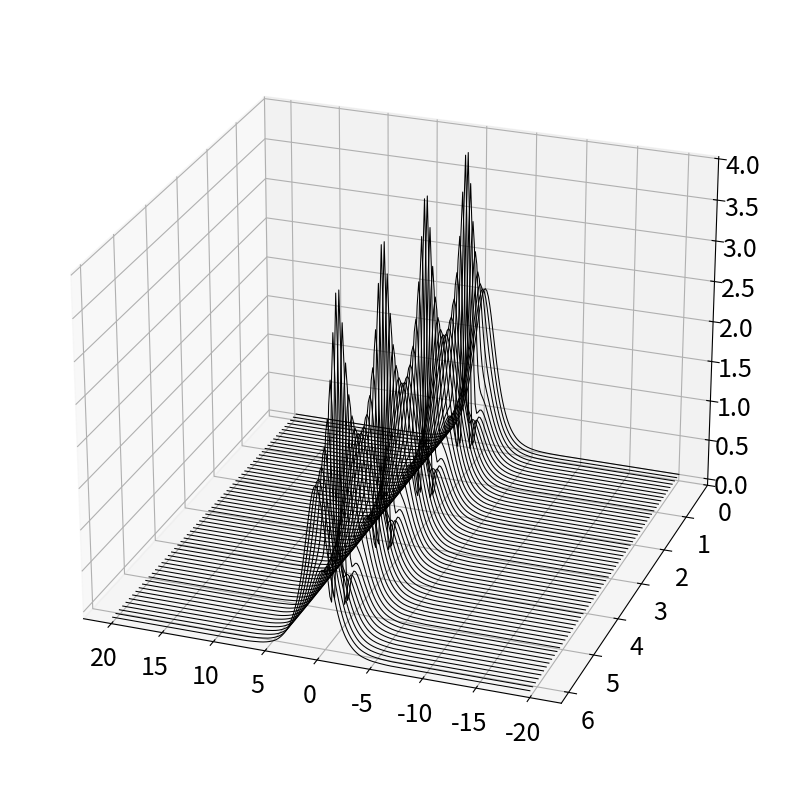

Generate this figure with matplotlib: (Note: this script raises an exception after producing the figure.)
#@+leo-ver=5-thin
#@+node:ekr.20241212100518.1: * @file C:\Users\<user>\EKR-Study\python\CODE_PYTHON\CH12\CH12_SEC06_1_DEIM.py
#@+others
#@+node:ekr.20241212100518.3: ** import numpy as np
import numpy as np
from scipy.sparse import linalg
import matplotlib.pyplot as plt
from matplotlib import rcParams
from scipy import integrate
from scipy.linalg import qr
from mpl_toolkits.mplot3d import Axes3D


plt.rcParams['figure.figsize'] = [10, 10]
plt.rcParams.update({'font.size': 18})

#@+node:ekr.20241212100518.4: ** spatial discretization
# spatial discretization
L = 40
n = 256
x2 = np.linspace(-L / 2, L / 2, n + 1)
x = x2[:n]

# wavenumbers for FFT
k = n * (2 * np.pi / L) * np.fft.fftfreq(n)  # k-vector

# time domain collection points
t = np.linspace(0, 2 * np.pi, 61)


#@+node:ekr.20241212100518.5: ** def ch_pod_sol_rhs(ut_split,t,k=k):
def ch_pod_sol_rhs(ut_split, t, k=k):
    ut = ut_split[:n] + (1j) * ut_split[n:]
    u = np.fft.ifft(ut)
    rhs = -0.5 * (1j) * np.power(k, 2) * ut + (1j) * np.fft.fft(np.power(np.abs(u), 2) * u)
    rhs_split = np.concatenate((np.real(rhs), np.imag(rhs)))
    return rhs_split


#@+node:ekr.20241212100518.6: ** N = 2
N = 2
u0 = N / np.cosh(x)
ut = np.fft.fft(u0)

ut_split = np.concatenate((np.real(ut), np.imag(ut)))  # Separate real/complex pieces

utsol_split = integrate.odeint(ch_pod_sol_rhs, ut_split, t, mxstep=10 ** 6)
utsol = utsol_split[:,:n] + (1j) * utsol_split[:, n :]

usol = np.zeros_like(utsol)
for jj in range(len(t)):
    usol[jj, :] = np.fft.ifft(utsol[jj, :])  # transforming back


#@+node:ekr.20241212100518.7: ** fig = plt.figure()
fig = plt.figure()
ax = fig.add_subplot(1, 1, 1, projection='3d')
ax.view_init(elev=25, azim=110)

for tt in range(len(t)):
    ax.plot(x, t[tt] * np.ones_like(x), np.abs(usol[tt, :]), color='k', linewidth=0.75)

ax.set_ylim(0, 2 * np.pi)
plt.show()

#@+node:ekr.20241212100518.8: ** data matrix X
X = usol.T  # data matrix X
U, S, WT = np.linalg.svd(X, full_matrices=0)  # SVD reduction

r = 3  # select rank truncation
Psi = U[:,:r]  # select POD modes
a0 = Psi.T @u0  # project initial conditions

#@+node:ekr.20241212100518.9: ** NL = (1j)*np.power(np.abs(X),2)*X
NL = (1j) * np.power(np.abs(X), 2) * X
XI, S_NL, WT = np.linalg.svd(NL, full_matrices=0)

# First DEIM point
nmax = np.argmax(np.abs(XI[:, 0]))
XI_m = XI[:, 0].reshape(n, 1)
z = np.zeros((n, 1))
P = np.copy(z)
P[nmax] = 1

# DEIM points 2 to r
for jj in range(1, r):
    c = np.linalg.solve(P.T @XI_m, P.T @XI[:, jj].reshape(n, 1))
    res = XI[:, jj].reshape(n, 1) - XI_m @c
    nmax = np.argmax(np.abs(res))
    XI_m = np.concatenate((XI_m, XI[:, jj].reshape(n, 1)), axis=1)
    P = np.concatenate((P, z), axis=1)
    P[nmax, jj] = 1

#@+node:ekr.20241212100518.10: ** nonlinear projection
P_NL = Psi.T @(XI_m @np.linalg.inv(P.T @XI_m))  # nonlinear projection
P_Psi = P.T @Psi  # interpolation of Psi

Lxx = np.zeros((n, r), dtype='complex_')
for jj in range(r):
    Lxx[:, jj] = np.fft.ifft(-np.power(k, 2) * np.fft.fft(Psi[:, jj]))

L = 0.5 * (1j) * Psi.T @Lxx  # projected linear term


#@+node:ekr.20241212100518.11: ** def rom_deim_rhs(a_split,tspan,P_NL=P_NL
def rom_deim_rhs(a_split, tspan, P_NL=P_NL, P_Psi=P_Psi, L=L):
    a = a_split[:r] + (1j) * a_split[r:]
    N = P_Psi @a
    rhs = L @a + (1j) * P_NL @(np.power(np.abs(N), 2) * N)
    rhs_split = np.concatenate((np.real(rhs), np.imag(rhs)))
    return rhs_split


#@+node:ekr.20241212100518.12: ** Separate real/complex pieces
a0_split = np.concatenate((np.real(a0), np.imag(a0)))  # Separate real/complex pieces

a_split = integrate.odeint(rom_deim_rhs, a0_split, t, mxstep=10 ** 6)
a = a_split[:,:r] + (1j) * a_split[:, r :]

Xtilde = Psi @a.T  # DEIM approximation

#@+node:ekr.20241212100518.13: ** fig = plt.figure()
fig = plt.figure()
ax = fig.add_subplot(1, 1, 1, projection='3d')
ax.view_init(elev=25, azim=110)

for tt in range(len(t)):
    ax.plot(x, t[tt] * np.ones_like(x), np.abs(Xtilde[:, tt]), color='k', linewidth=0.75)

ax.set_ylim(0, 2 * np.pi)
plt.show()

#@+node:ekr.20241212100518.14: ** # QR DEIM
## QR DEIM
Q, R, pivot = qr(NL.T, pivoting=True)
P_qr = np.zeros_like(x)
P_qr[pivot[:3]] = 1

plt.rcParams['figure.figsize'] = [10, 2]
plt.bar(x, P_qr, width=0.05)
plt.show()

#@+node:ekr.20241212100518.15: ** Cell 13
#@+node:ekr.20241212100518.16: ** Cell 14
#@-others
#@@language python
#@@tabwidth -4
#@-leo
